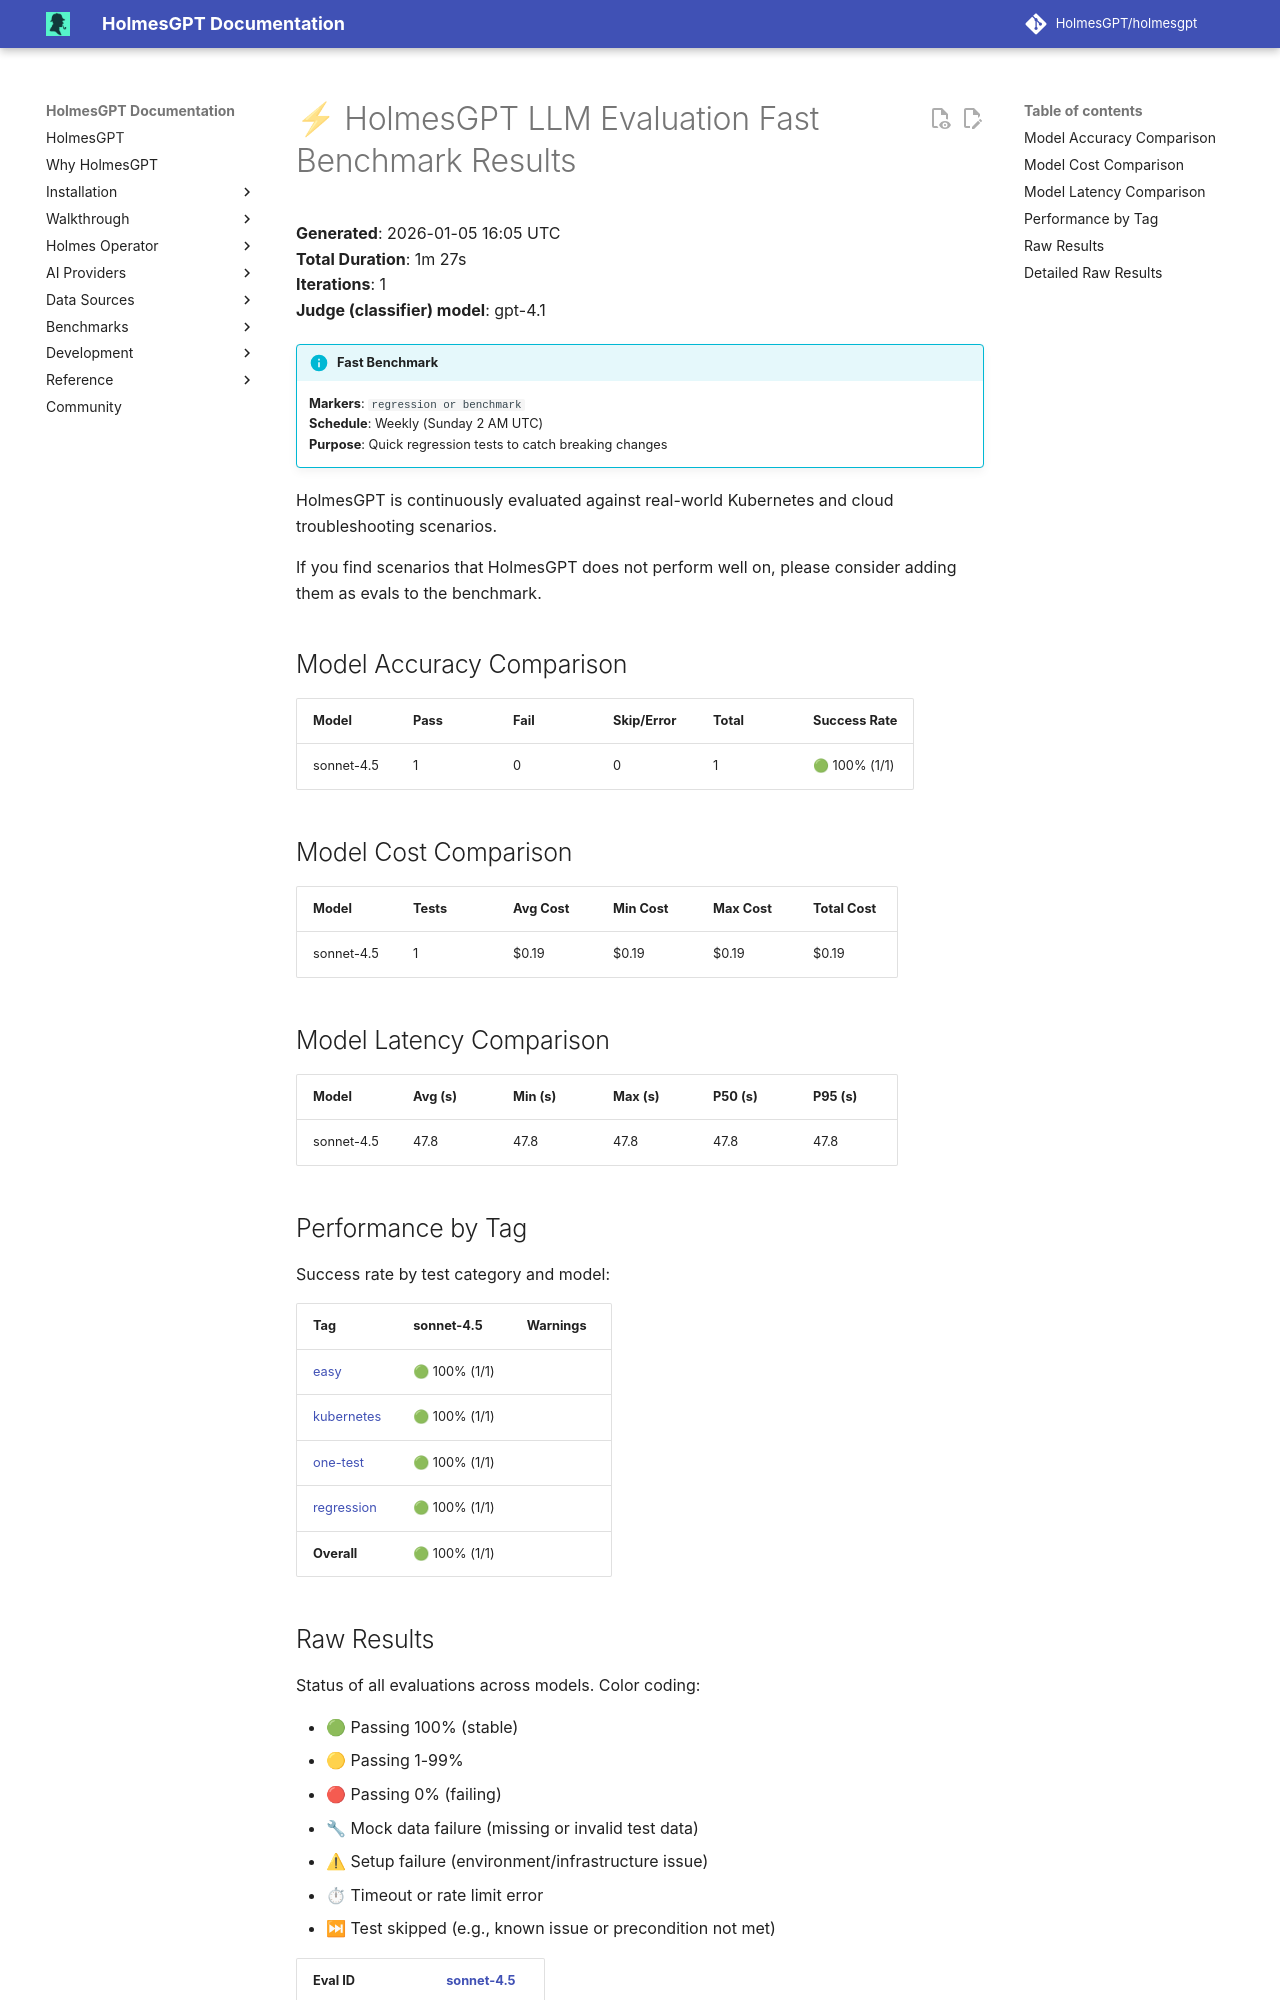

repository: mochengqian/TracePilot · page: dev/development/evaluations/fast-benchmark-results/index.html · generator: mkdocs

# ⚡ HolmesGPT LLM Evaluation Fast Benchmark Results

**Generated**: 2026-01-05 16:05 UTC  
**Total Duration**: 1m 27s  
**Iterations**: 1  
**Judge (classifier) model**: gpt-4.1

!!! info "Fast Benchmark"
    **Markers**: `regression or benchmark`<br>
    **Schedule**: Weekly (Sunday 2 AM UTC)<br>
    **Purpose**: Quick regression tests to catch breaking changes

HolmesGPT is continuously evaluated against real-world Kubernetes and cloud troubleshooting scenarios.

If you find scenarios that HolmesGPT does not perform well on, please consider adding them as evals to the benchmark.

## Model Accuracy Comparison

| Model | Pass | Fail | Skip/Error | Total | Success Rate |
|-------|------|------|------------|-------|--------------|
| sonnet-4.5 | 1 | 0 | 0 | 1 | 🟢 100% (1/1) |

## Model Cost Comparison

| Model | Tests | Avg Cost | Min Cost | Max Cost | Total Cost |
|-------|-------|----------|----------|----------|------------|
| sonnet-4.5 | 1 | $0.19 | $0.19 | $0.19 | $0.19 |

## Model Latency Comparison

| Model | Avg (s) | Min (s) | Max (s) | P50 (s) | P95 (s) |
|-------|---------|---------|---------|---------|---------|
| sonnet-4.5 | 47.8 | 47.8 | 47.8 | 47.8 | 47.8 |

## Performance by Tag

Success rate by test category and model:

| Tag | sonnet-4.5 | Warnings |
|-----|-------|----------|
| [easy](https://www.braintrust.dev/app/robustadev/p/HolmesGPT/experiments/local-benchmark-20260105-160330?c=&search=%7B%22filter%22%3A%20%5B%7B%22text%22%3A%20%22tags%2520includes%2520%255B%2522easy%2522%255D%22%2C%20%22label%22%3A%20%22Tags%2520includes%2520easy%22%2C%20%22originType%22%3A%20%22form%22%7D%5D%7D) | 🟢 100% (1/1) |  |
| [kubernetes](https://www.braintrust.dev/app/robustadev/p/HolmesGPT/experiments/local-benchmark-20260105-160330?c=&search=%7B%22filter%22%3A%20%5B%7B%22text%22%3A%20%22tags%2520includes%2520%255B%2522kubernetes%2522%255D%22%2C%20%22label%22%3A%20%22Tags%2520includes%2520kubernetes%22%2C%20%22originType%22%3A%20%22form%22%7D%5D%7D) | 🟢 100% (1/1) |  |
| [one-test](https://www.braintrust.dev/app/robustadev/p/HolmesGPT/experiments/local-benchmark-20260105-160330?c=&search=%7B%22filter%22%3A%20%5B%7B%22text%22%3A%20%22tags%2520includes%2520%255B%2522one-test%2522%255D%22%2C%20%22label%22%3A%20%22Tags%2520includes%2520one-test%22%2C%20%22originType%22%3A%20%22form%22%7D%5D%7D) | 🟢 100% (1/1) |  |
| [regression](https://www.braintrust.dev/app/robustadev/p/HolmesGPT/experiments/local-benchmark-20260105-160330?c=&search=%7B%22filter%22%3A%20%5B%7B%22text%22%3A%20%22tags%2520includes%2520%255B%2522regression%2522%255D%22%2C%20%22label%22%3A%20%22Tags%2520includes%2520regression%22%2C%20%22originType%22%3A%20%22form%22%7D%5D%7D) | 🟢 100% (1/1) |  |
| **Overall** | 🟢 100% (1/1) |  |

## Raw Results

Status of all evaluations across models. Color coding:

- 🟢 Passing 100% (stable)
- 🟡 Passing 1-99%
- 🔴 Passing 0% (failing)
- 🔧 Mock data failure (missing or invalid test data)
- ⚠ Setup failure (environment/infrastructure issue)
- ⏱ Timeout or rate limit error
- ⏭ Test skipped (e.g., known issue or precondition not met)

| Eval ID | [sonnet-4.5](https://www.braintrust.dev/app/robustadev/p/HolmesGPT/experiments/local-benchmark-20260105-160330?c=&search=%7B%22filter%22%3A%20%5B%7B%22text%22%3A%20%22metadata.model%2520%253D%2520%2522sonnet-4.5%2522%22%2C%20%22label%22%3A%20%22metadata.model%2520equals%2520sonnet-4.5%22%2C%20%22originType%22%3A%20%22form%22%7D%5D%7D) |
|---------|-------|
| [**09_crashpod**](https://github.com/HolmesGPT/holmesgpt/blob/master/tests/llm/fixtures/test_ask_holmes/09_crashpod/test_case.yaml) [🔗](https://www.braintrust.dev/app/robustadev/p/HolmesGPT/experiments/local-benchmark-20260105-160330?c=&search=%7B%22filter%22%3A%20%5B%7B%22text%22%3A%20%22metadata.eval_id%2520%253D%2520%252209_crashpod%2522%22%2C%20%22label%22%3A%20%22metadata.eval_id%2520equals%252009_crashpod%22%2C%20%22originType%22%3A%20%22form%22%7D%5D%7D) | [🟢](https://www.braintrust.dev/app/robustadev/p/HolmesGPT/experiments/local-benchmark-20260105-160330?c=&search=%7B%22filter%22%3A%20%5B%7B%22text%22%3A%20%22span_attributes.name%2520%253D%2520%252209_crashpod%255Bsonnet-4.5%255D%2522%22%2C%20%22label%22%3A%20%22Name%2520equals%252009_crashpod%255Bsonnet-4.5%255D%22%2C%20%22originType%22%3A%20%22form%22%7D%5D%7D) |
| **SUMMARY** | 🟢 100% (1/1) |
